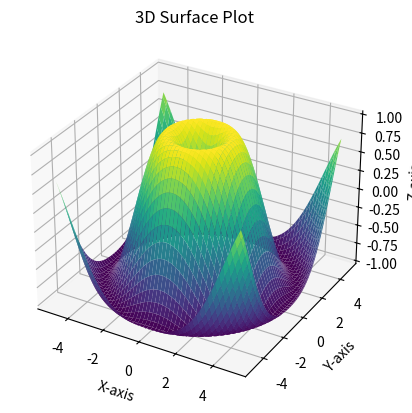

This chart was generated by the following Python code:
import numpy as np
import matplotlib.pyplot as plt
from mpl_toolkits.mplot3d import Axes3D

fig=plt.figure()
ax=fig.add_subplot(111,projection='3d')

x=np.linspace(-5,5,100)
y=np.linspace(-5,5,100)
X,Y=np.meshgrid(x,y)

Z=np.sin(np.sqrt(X**2+Y**2))

ax.plot_surface(X,Y,Z,cmap='viridis')
ax.set_xlabel('X-axis')
ax.set_ylabel('Y-axis')
ax.set_zlabel('Z-axis')
ax.set_title('3D Surface Plot')

plt.show()